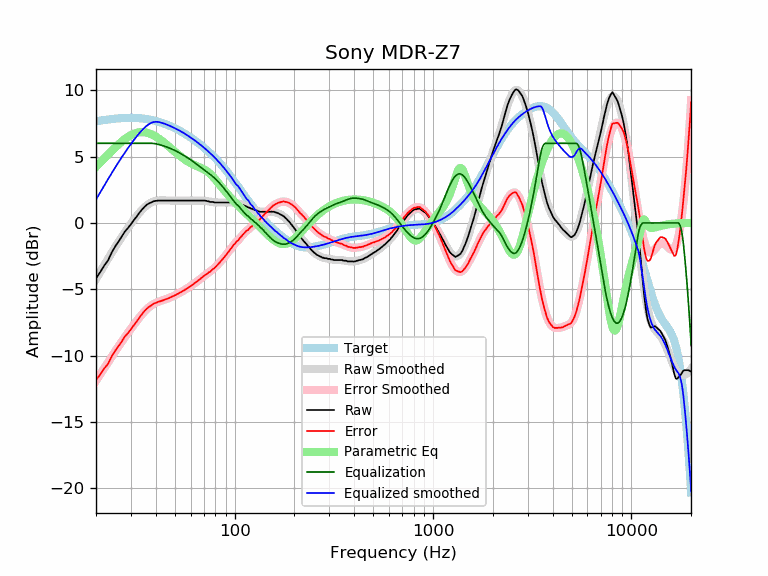

The table this chart was drawn from, first rows:
frequency, raw, error, smoothed, error_smoothed, equalization, parametric_eq, equalized_raw, equalized_smoothed, target
20, -4.19, -11.85, -4.24, -11.90, 6.00, 4.22, 1.81, 1.76, 7.66
21, -3.71, -11.42, -3.70, -11.41, 6.00, 4.54, 2.29, 2.30, 7.71
22, -3.22, -10.97, -3.19, -10.94, 6.00, 4.85, 2.78, 2.81, 7.75
23, -2.83, -10.62, -2.70, -10.50, 6.00, 5.14, 3.17, 3.30, 7.79
24, -2.23, -10.06, -2.25, -10.08, 6.00, 5.42, 3.77, 3.75, 7.83
25, -1.77, -9.63, -1.82, -9.67, 6.00, 5.68, 4.23, 4.18, 7.86
26, -1.40, -9.28, -1.41, -9.30, 6.00, 5.92, 4.60, 4.59, 7.88
27, -1.02, -8.92, -1.04, -8.94, 6.00, 6.14, 4.98, 4.96, 7.90
28, -0.64, -8.55, -0.69, -8.60, 6.00, 6.33, 5.36, 5.31, 7.91
29, -0.38, -8.30, -0.36, -8.28, 6.00, 6.49, 5.62, 5.64, 7.92
30, -0.10, -8.02, -0.05, -7.97, 6.00, 6.62, 5.90, 5.95, 7.92
31, 0.20, -7.72, 0.24, -7.68, 6.00, 6.72, 6.20, 6.24, 7.92
32, 0.46, -7.45, 0.50, -7.41, 6.00, 6.79, 6.46, 6.50, 7.91
33, 0.74, -7.16, 0.74, -7.15, 6.00, 6.83, 6.74, 6.74, 7.90
34, 0.98, -6.90, 0.96, -6.91, 6.00, 6.84, 6.98, 6.96, 7.88
35, 1.19, -6.66, 1.15, -6.70, 6.00, 6.84, 7.19, 7.15, 7.86
36, 1.36, -6.47, 1.32, -6.51, 6.00, 6.80, 7.36, 7.32, 7.83
37, 1.47, -6.33, 1.44, -6.35, 6.00, 6.75, 7.47, 7.44, 7.80
38, 1.54, -6.22, 1.54, -6.22, 6.00, 6.68, 7.54, 7.54, 7.76
39, 1.63, -6.09, 1.61, -6.11, 5.99, 6.60, 7.62, 7.60, 7.73
40, 1.66, -6.02, 1.66, -6.03, 5.96, 6.51, 7.63, 7.62, 7.68
41, 1.68, -5.96, 1.68, -5.95, 5.93, 6.41, 7.61, 7.61, 7.64
42, 1.68, -5.91, 1.70, -5.90, 5.89, 6.30, 7.57, 7.58, 7.59
43, 1.68, -5.86, 1.70, -5.84, 5.84, 6.18, 7.52, 7.54, 7.54
44, 1.68, -5.81, 1.70, -5.79, 5.79, 6.06, 7.48, 7.49, 7.49
45, 1.68, -5.76, 1.69, -5.74, 5.74, 5.94, 7.43, 7.44, 7.44
46, 1.68, -5.70, 1.69, -5.69, 5.69, 5.82, 7.37, 7.38, 7.38
47, 1.68, -5.64, 1.68, -5.64, 5.64, 5.70, 7.32, 7.32, 7.32
48, 1.68, -5.58, 1.68, -5.58, 5.58, 5.59, 7.26, 7.26, 7.26
49, 1.68, -5.52, 1.68, -5.52, 5.52, 5.47, 7.20, 7.20, 7.20
50, 1.68, -5.46, 1.68, -5.46, 5.46, 5.36, 7.14, 7.14, 7.14
51, 1.68, -5.39, 1.68, -5.39, 5.39, 5.25, 7.07, 7.07, 7.07
52, 1.68, -5.32, 1.68, -5.32, 5.32, 5.15, 7.01, 7.01, 7.01
53, 1.68, -5.26, 1.68, -5.26, 5.26, 5.05, 6.94, 6.94, 6.94
54, 1.68, -5.19, 1.68, -5.19, 5.19, 4.96, 6.87, 6.87, 6.87
55, 1.68, -5.12, 1.68, -5.12, 5.12, 4.87, 6.80, 6.80, 6.80
56, 1.68, -5.05, 1.68, -5.05, 5.05, 4.78, 6.73, 6.73, 6.73
57, 1.68, -4.98, 1.68, -4.98, 4.98, 4.71, 6.66, 6.66, 6.66
58, 1.68, -4.90, 1.68, -4.90, 4.90, 4.63, 6.59, 6.58, 6.58
59, 1.68, -4.83, 1.68, -4.83, 4.83, 4.57, 6.51, 6.51, 6.51
60, 1.68, -4.76, 1.68, -4.76, 4.76, 4.50, 6.44, 6.44, 6.44
61, 1.68, -4.68, 1.68, -4.68, 4.68, 4.45, 6.36, 6.36, 6.36
62, 1.68, -4.61, 1.68, -4.61, 4.61, 4.39, 6.29, 6.29, 6.29
63, 1.68, -4.53, 1.68, -4.53, 4.53, 4.35, 6.21, 6.21, 6.21
64, 1.68, -4.46, 1.68, -4.45, 4.45, 4.30, 6.14, 6.14, 6.14
65, 1.68, -4.38, 1.68, -4.38, 4.38, 4.26, 6.06, 6.06, 6.06
66, 1.68, -4.30, 1.68, -4.30, 4.30, 4.21, 5.98, 5.98, 5.98
67, 1.68, -4.23, 1.68, -4.22, 4.22, 4.17, 5.90, 5.91, 5.91
68, 1.68, -4.15, 1.68, -4.15, 4.15, 4.13, 5.83, 5.83, 5.83
69, 1.68, -4.07, 1.68, -4.07, 4.07, 4.08, 5.75, 5.75, 5.75
70, 1.68, -3.99, 1.67, -4.00, 4.00, 4.04, 5.68, 5.67, 5.67
71, 1.68, -3.91, 1.66, -3.93, 3.93, 3.98, 5.61, 5.60, 5.60
72, 1.66, -3.86, 1.65, -3.86, 3.86, 3.92, 5.53, 5.52, 5.52
73, 1.63, -3.81, 1.64, -3.80, 3.80, 3.86, 5.43, 5.44, 5.44
74, 1.63, -3.73, 1.62, -3.74, 3.74, 3.79, 5.37, 5.36, 5.36
75, 1.58, -3.70, 1.61, -3.67, 3.67, 3.71, 5.25, 5.28, 5.28
76, 1.58, -3.62, 1.59, -3.61, 3.61, 3.63, 5.19, 5.20, 5.20
77, 1.58, -3.53, 1.58, -3.54, 3.54, 3.55, 5.12, 5.12, 5.12
78, 1.58, -3.45, 1.56, -3.47, 3.47, 3.46, 5.05, 5.03, 5.03
79, 1.54, -3.41, 1.55, -3.40, 3.40, 3.36, 4.94, 4.95, 4.95
... 553 more rows
